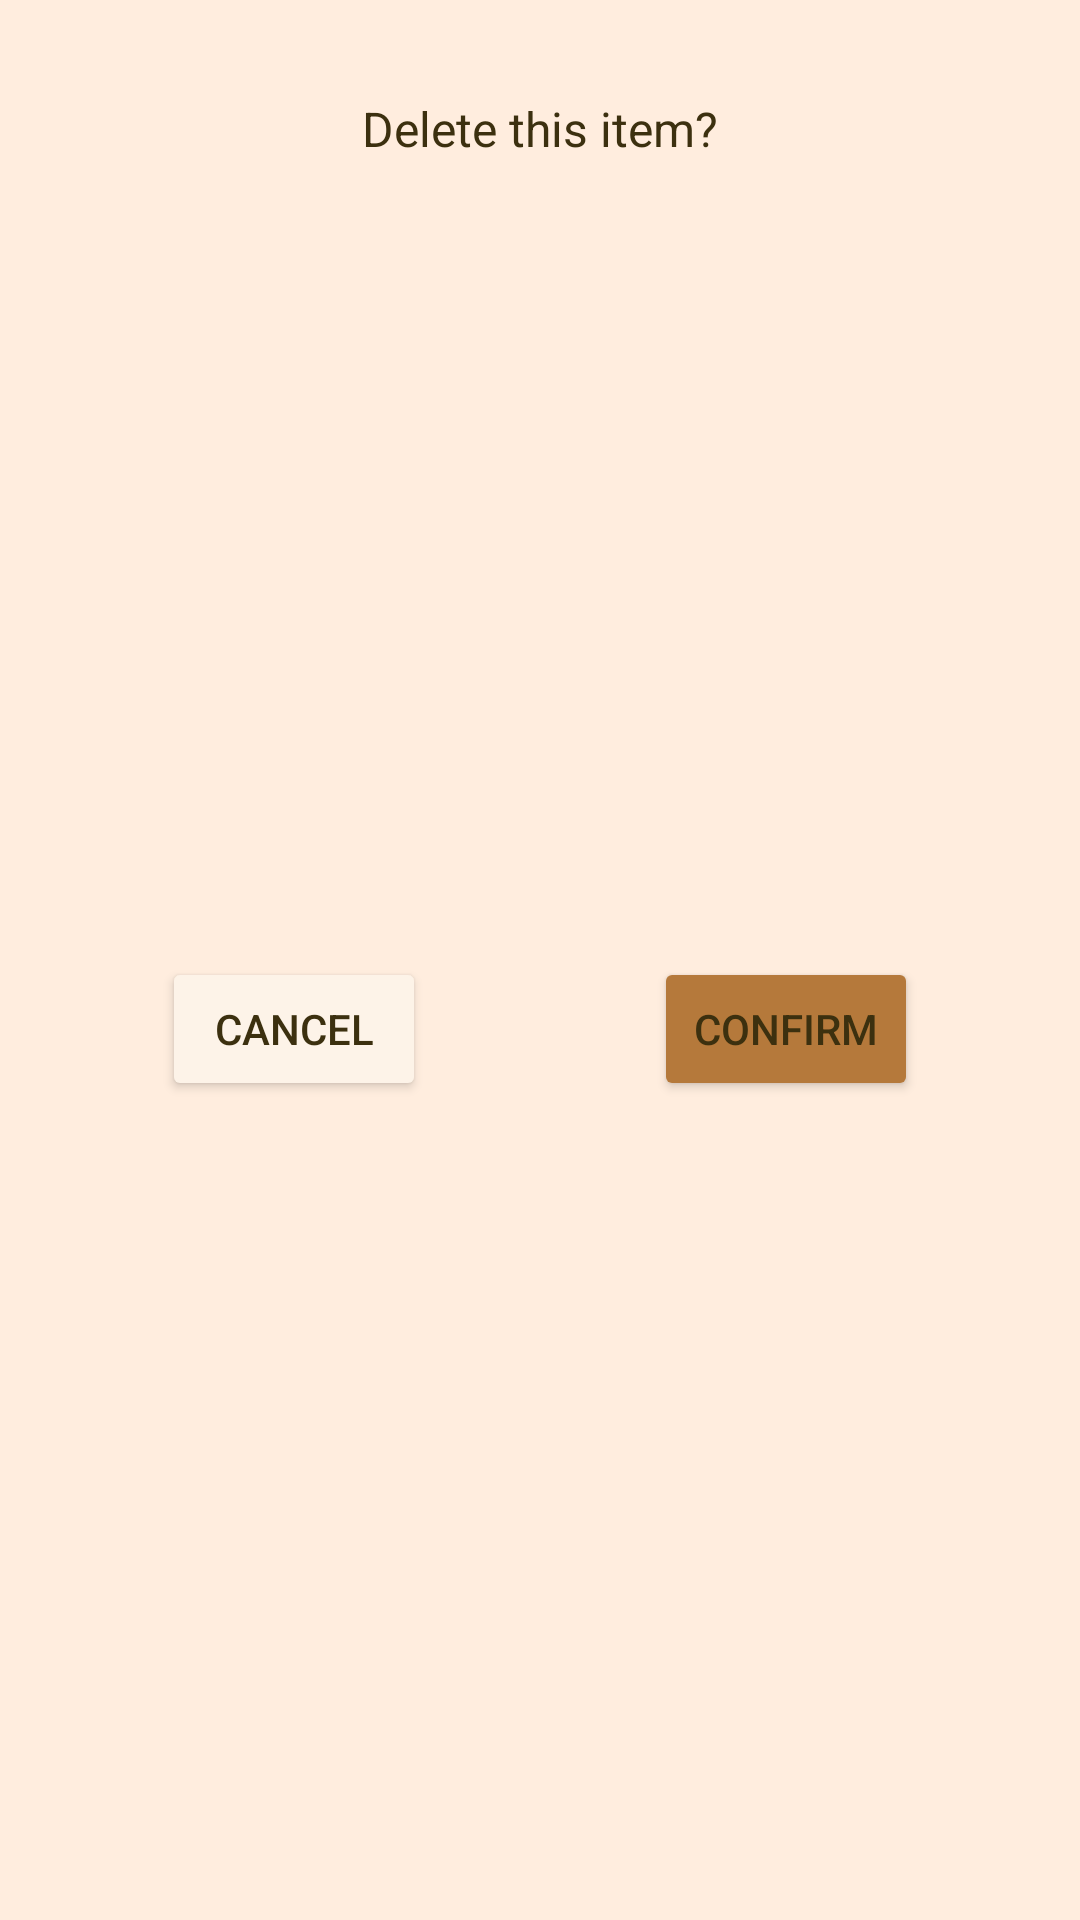

Layout XML and referenced resources for this Android screen:
<!-- AndroidManifest.xml: application theme Theme.Tinappay -->
<!-- res/layout/layout_confirmation.xml -->
<?xml version="1.0" encoding="utf-8"?>
<androidx.constraintlayout.widget.ConstraintLayout xmlns:android="http://schemas.android.com/apk/res/android"
    xmlns:app="http://schemas.android.com/apk/res-auto"
    xmlns:tools="http://schemas.android.com/tools"
    android:layout_width="wrap_content"
    android:layout_height="wrap_content"
    android:background="@color/background">

    <androidx.constraintlayout.widget.Guideline
        android:id="@+id/gl_del_mid"
        android:layout_width="wrap_content"
        android:layout_height="wrap_content"
        android:orientation="vertical"
        app:layout_constraintGuide_percent="0.5" />

    <TextView
        android:id="@+id/tv_del_prompt"
        android:layout_width="wrap_content"
        android:layout_height="wrap_content"
        android:layout_marginTop="32dp"
        android:text="@string/delete_item"
        android:textColor="@color/text_color"
        android:textSize="16sp"
        app:layout_constraintEnd_toEndOf="parent"
        app:layout_constraintStart_toStartOf="parent"
        app:layout_constraintTop_toTopOf="parent" />

    <Button
        android:id="@+id/btn_del_cancel"
        android:layout_width="wrap_content"
        android:layout_height="wrap_content"
        android:layout_marginStart="32dp"
        android:layout_marginTop="24dp"
        android:layout_marginEnd="16dp"
        android:layout_marginBottom="32dp"
        android:backgroundTint="@color/primary"
        android:text="@android:string/cancel"
        android:textColor="@color/text_color"
        app:layout_constraintBottom_toBottomOf="parent"
        app:layout_constraintEnd_toStartOf="@+id/gl_del_mid"
        app:layout_constraintStart_toStartOf="parent"
        app:layout_constraintTop_toBottomOf="@+id/tv_del_prompt" />

    <Button
        android:id="@+id/btn_del_confirm"
        android:layout_width="wrap_content"
        android:layout_height="wrap_content"
        android:layout_marginStart="16dp"
        android:layout_marginEnd="32dp"
        android:backgroundTint="@color/secondary"
        android:text="@string/confirm"
        android:textColor="@color/text_color"
        app:layout_constraintBottom_toBottomOf="@+id/btn_del_cancel"
        app:layout_constraintEnd_toEndOf="parent"
        app:layout_constraintStart_toStartOf="@+id/gl_del_mid"
        app:layout_constraintTop_toTopOf="@+id/btn_del_cancel" />
</androidx.constraintlayout.widget.ConstraintLayout>
<!-- resources referenced by this layout -->
<resources>
  <color name="background">#FFffedde</color>
  <color name="primary">#FFFDF3E8</color>
  <color name="secondary">#FFB5793B</color>
  <color name="text_color">#FF3C300F</color>
  <string name="confirm">CONFIRM</string>
  <string name="delete_item">Delete this item?</string>
  <style name="Theme.Tinappay" parent="Theme.MaterialComponents.DayNight.NoActionBar">
          
          <item name="colorPrimary">@color/gray_1</item>
          <item name="colorPrimaryVariant">@color/gray_1</item>
          <item name="colorOnPrimary">@color/white</item>
          
          <item name="colorSecondary">@color/gray_2</item>
          <item name="colorSecondaryVariant">@color/gray_2</item>
          <item name="colorOnSecondary">@color/black</item>
          
          <item name="android:statusBarColor" tools:targetApi="l">?attr/colorPrimaryVariant</item>
          
      </style>
  <color name="gray_1">#FF454545</color>
  <color name="white">#FFFFFFFF</color>
  <color name="gray_2">#FF808080</color>
  <color name="black">#FF000000</color>
</resources>
